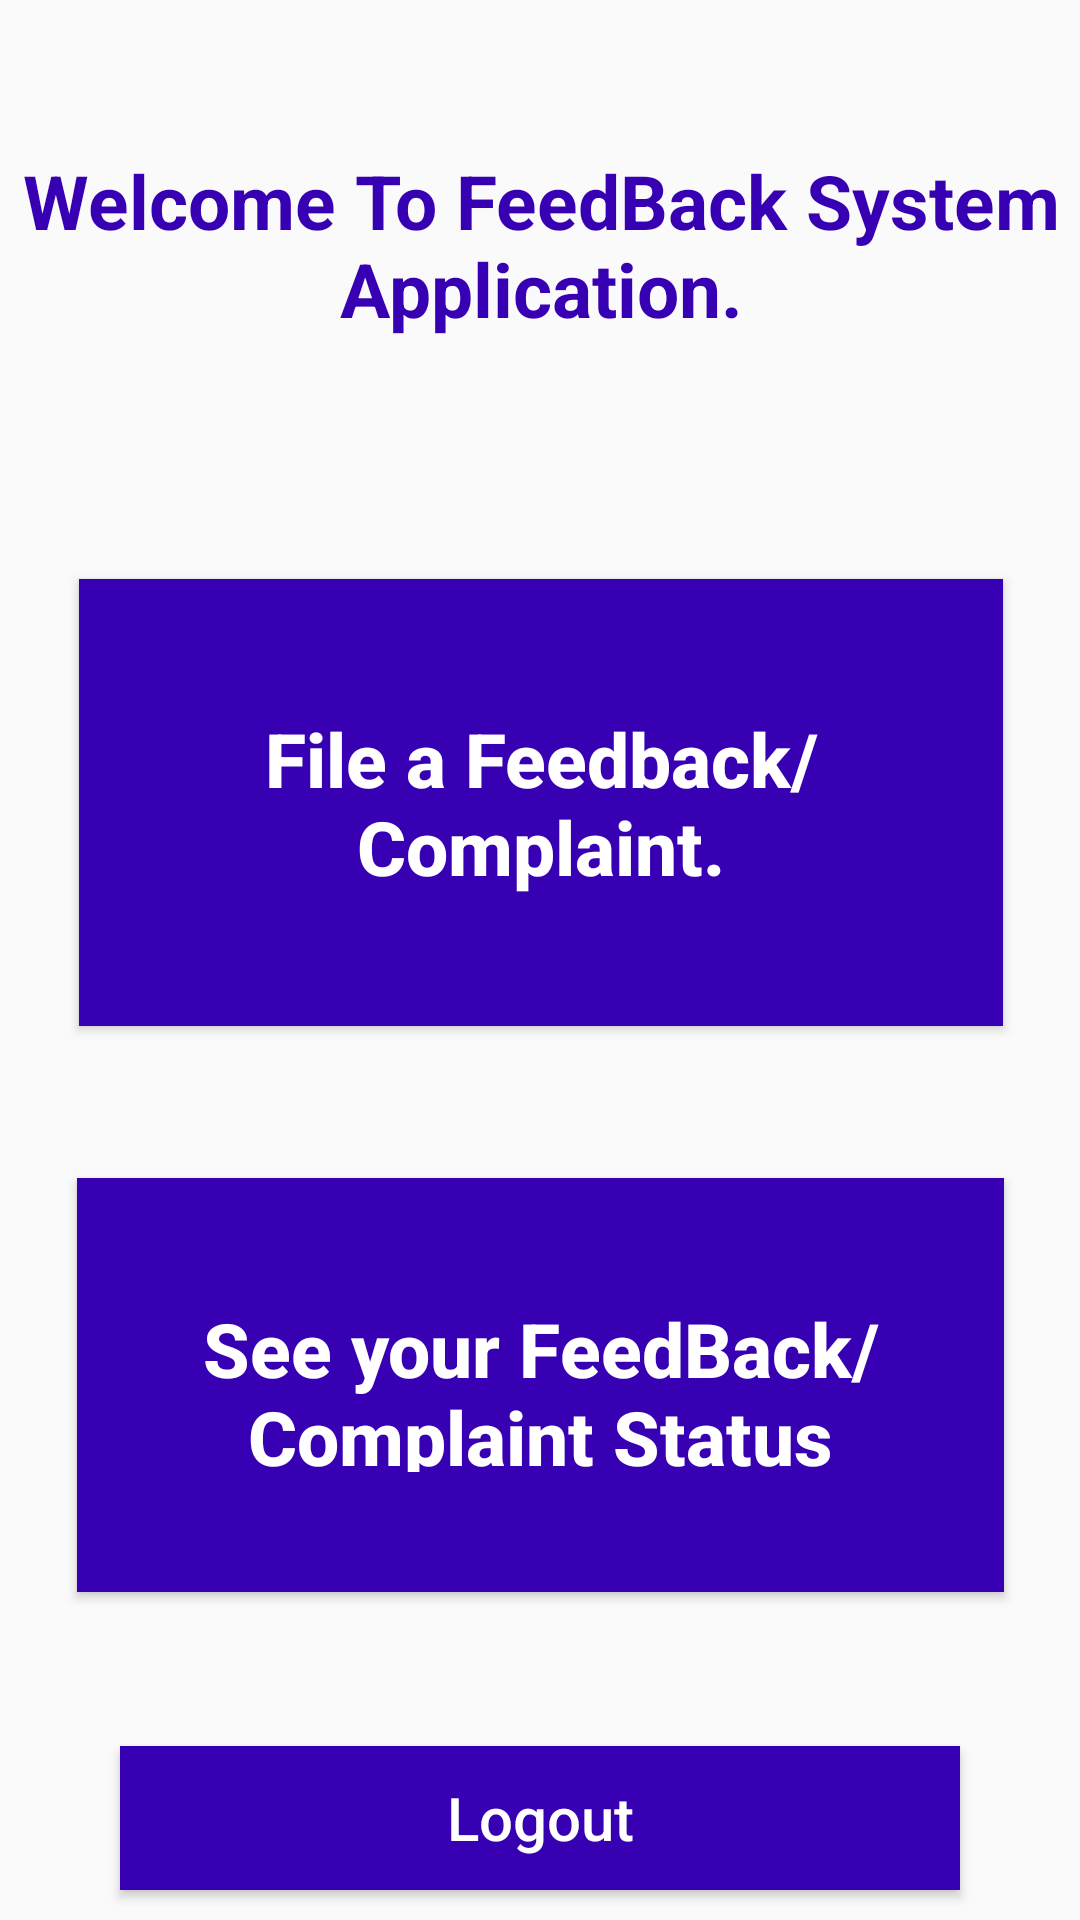

Android layout source for this screen:
<!-- AndroidManifest.xml: application theme AppTheme -->
<!-- res/layout/activity_main.xml -->
<?xml version="1.0" encoding="utf-8"?>
<androidx.constraintlayout.widget.ConstraintLayout xmlns:android="http://schemas.android.com/apk/res/android"
    xmlns:app="http://schemas.android.com/apk/res-auto"
    xmlns:tools="http://schemas.android.com/tools"
    android:layout_width="match_parent"
    android:layout_height="match_parent"
    tools:context=".MainActivity">

    <TextView
        android:id="@+id/tv_login"
        android:layout_width="wrap_content"
        android:layout_height="wrap_content"
        android:layout_marginHorizontal="30dp"
        android:layout_marginTop="50dp"
        android:gravity="center"
        android:text="Welcome To FeedBack System Application."
        android:textColor="@color/colorPrimaryDark"
        android:textSize="25sp"
        android:textStyle="bold"
        app:layout_constraintEnd_toEndOf="parent"
        app:layout_constraintHorizontal_bias="0.498"
        app:layout_constraintStart_toStartOf="parent"
        app:layout_constraintTop_toTopOf="parent" />

    <Button
        android:id="@+id/btn_file_feedback"
        android:layout_width="308dp"
        android:layout_height="149dp"
        android:layout_marginTop="80dp"
        android:background="@color/colorPrimaryDark"
        android:onClick="fileFeedback"
        android:paddingHorizontal="20dp"
        android:paddingVertical="40dp"
        android:text="File a Feedback/Complaint."
        android:textAllCaps="false"
        android:textColor="@android:color/white"
        android:textSize="25sp"
        android:textStyle="bold"
        app:layout_constraintEnd_toEndOf="parent"
        app:layout_constraintHorizontal_bias="0.504"
        app:layout_constraintStart_toStartOf="parent"
        app:layout_constraintTop_toBottomOf="@+id/tv_login" />

    <Button
        android:id="@+id/btn_see_status"
        android:layout_width="309dp"
        android:layout_height="138dp"
        android:layout_marginTop="50dp"
        android:layout_marginBottom="50dp"
        android:background="@color/colorPrimaryDark"
        android:onClick="seeStatus"
        android:paddingHorizontal="20dp"
        android:paddingVertical="40dp"
        android:text="See your FeedBack/Complaint Status"
        android:textAllCaps="false"
        android:textColor="@android:color/white"
        android:textSize="25sp"
        android:textStyle="bold"
        app:layout_constraintBottom_toTopOf="@+id/btn_logout"
        app:layout_constraintEnd_toEndOf="parent"
        app:layout_constraintStart_toStartOf="parent"
        app:layout_constraintTop_toBottomOf="@+id/btn_file_feedback"
        app:layout_constraintVertical_bias="0.267" />

    <Button
        android:id="@+id/btn_logout"
        android:layout_width="match_parent"
        android:layout_height="wrap_content"
        android:layout_marginHorizontal="40dp"
        android:layout_marginBottom="10dp"
        android:background="@color/colorPrimaryDark"
        android:text="Logout"
        android:textAllCaps="false"
        android:textColor="@android:color/white"
        android:textSize="20sp"
        app:layout_constraintBottom_toBottomOf="parent"
        app:layout_constraintEnd_toEndOf="parent"
        app:layout_constraintStart_toStartOf="parent" />

</androidx.constraintlayout.widget.ConstraintLayout>
<!-- resources referenced by this layout -->
<resources>
  <style name="AppTheme" parent="Theme.AppCompat.Light.NoActionBar">
          
          <item name="colorPrimary">@color/colorPrimary</item>
          <item name="colorPrimaryDark">@color/colorPrimaryDark</item>
          <item name="colorAccent">@color/colorAccent</item>
      </style>
  <!-- not gathered from this repository: default colours our renderer supplied (Android Studio template values) -->
  <color name="colorPrimary">#FF6200EE</color>
  <color name="colorPrimaryDark">#FF3700B3</color>
  <color name="colorAccent">#FF03DAC5</color>
</resources>
